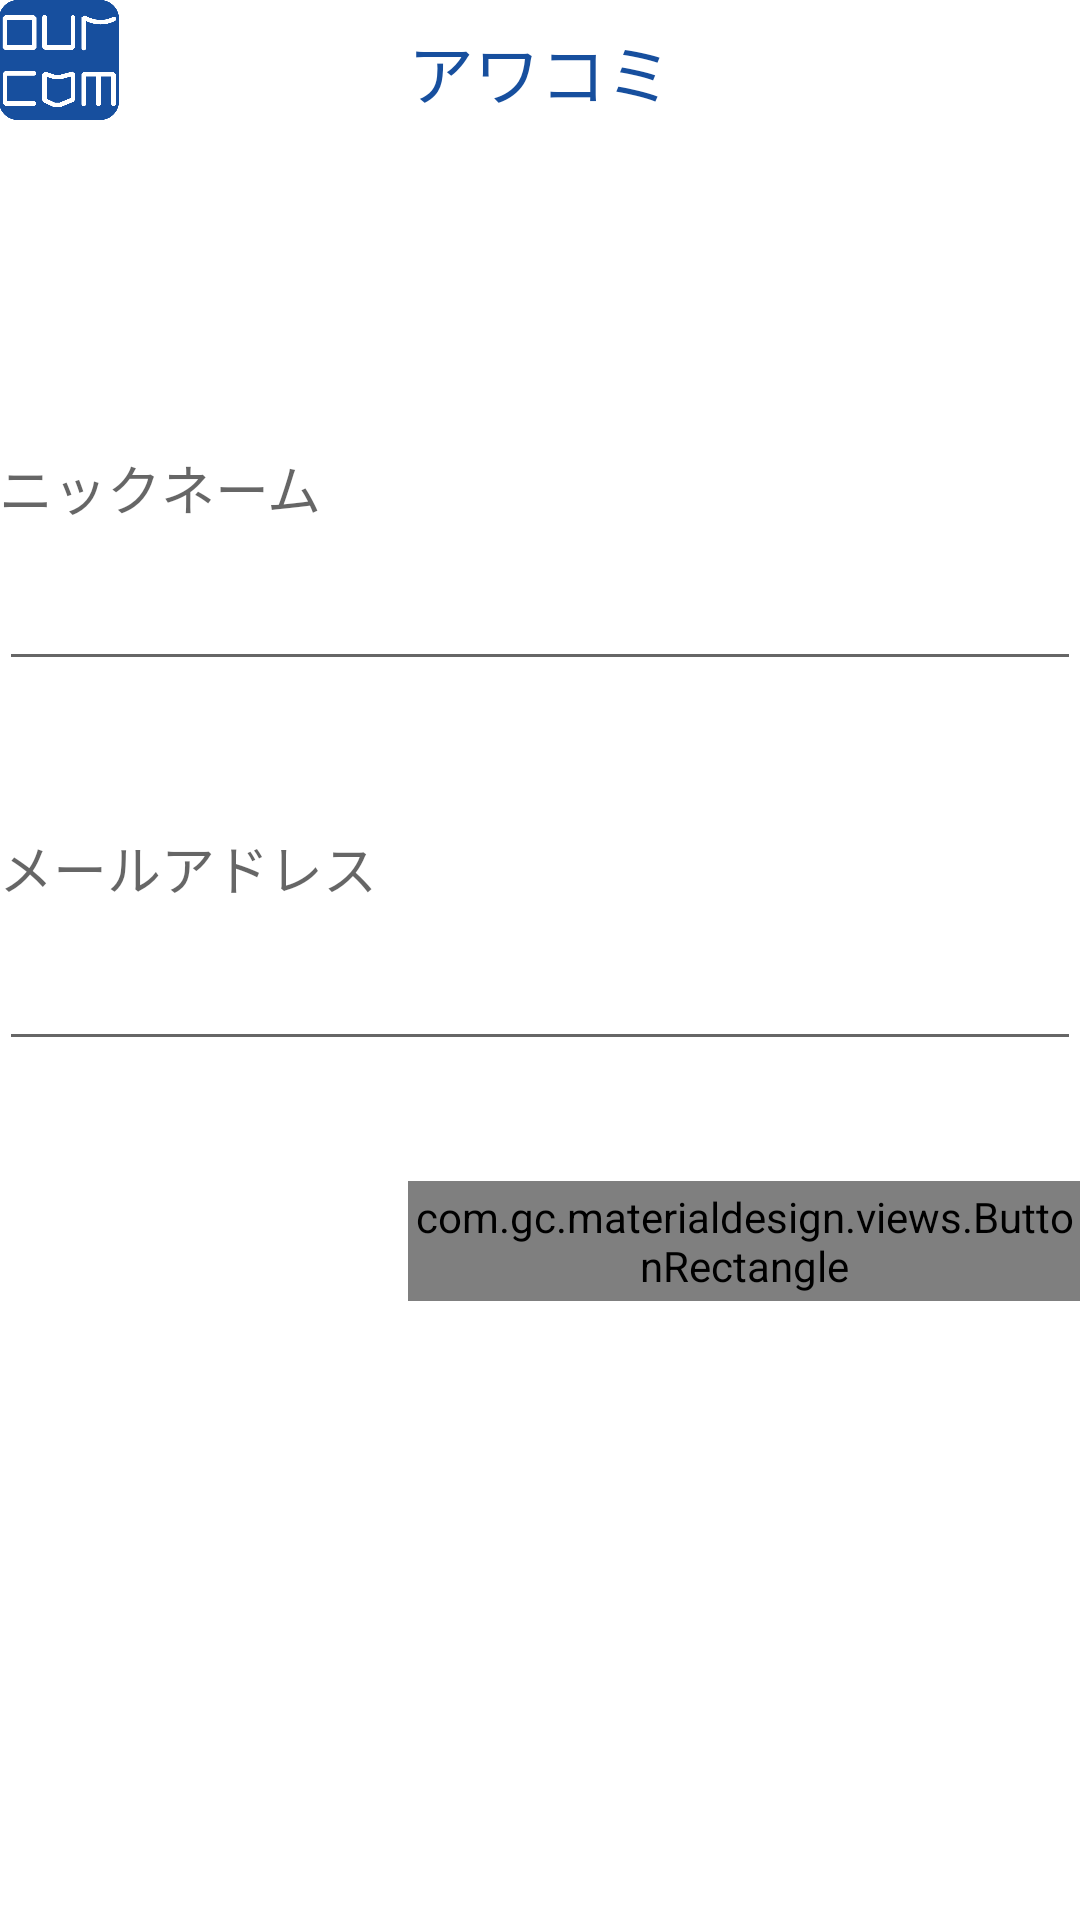

This screen was rendered from an Android layout file. Write that file and the resources it references.
<!-- AndroidManifest.xml: application theme AppOurComics -->
<!-- res/layout/activity_register.xml -->
<RelativeLayout xmlns:android="http://schemas.android.com/apk/res/android"
    xmlns:tools="http://schemas.android.com/tools" android:layout_width="match_parent"
    android:layout_height="match_parent" android:paddingLeft="@dimen/activity_horizontal_margin"
    android:paddingRight="@dimen/activity_horizontal_margin"
    android:paddingTop="@dimen/activity_vertical_margin"
    android:paddingBottom="@dimen/activity_vertical_margin"
    android:background="#ffffff"
    tools:context="com.example.example.activity.RegisterActivity"
    android:id="@+id/top">

    <TextView
        android:layout_width="wrap_content"
        android:layout_height="wrap_content"
        android:textAppearance="?android:attr/textAppearanceLarge"
        android:text="新規登録"
        android:id="@+id/regist_new_user"
        android:layout_below="@+id/imageView3"
        android:layout_centerHorizontal="true"
        android:layout_marginTop="32dp"
        android:textColor="@color/white" />

    <TextView
        android:layout_width="wrap_content"
        android:layout_height="wrap_content"
        android:textAppearance="?android:attr/textAppearanceMedium"
        android:text="ニックネーム"
        android:id="@+id/textView4"
        android:layout_marginTop="45dp"
        android:layout_below="@+id/regist_new_user"
        android:layout_alignParentLeft="true"
        android:layout_alignParentStart="true" />

    <EditText
        android:layout_width="wrap_content"
        android:layout_height="wrap_content"
        android:id="@+id/editText2"
        android:layout_below="@+id/textView4"
        android:layout_alignLeft="@+id/textView4"
        android:layout_alignStart="@+id/textView4"
        android:layout_marginTop="10dp"
        android:layout_alignParentRight="true"
        android:layout_alignParentEnd="true" />

    <TextView
        android:layout_width="wrap_content"
        android:layout_height="wrap_content"
        android:textAppearance="?android:attr/textAppearanceMedium"
        android:text="メールアドレス"
        android:id="@+id/textView5"
        android:layout_below="@+id/editText2"
        android:layout_alignLeft="@+id/editText2"
        android:layout_alignStart="@+id/editText2"
        android:layout_marginTop="49dp" />

    <EditText
        android:layout_width="wrap_content"
        android:layout_height="wrap_content"
        android:id="@+id/editText3"
        android:layout_below="@+id/textView5"
        android:layout_alignLeft="@+id/textView5"
        android:layout_alignStart="@+id/textView5"
        android:layout_marginTop="10dp"
        android:layout_alignRight="@+id/editText2"
        android:layout_alignEnd="@+id/editText2" />


    <com.gc.materialdesign.views.ButtonRectangle
        android:layout_width="wrap_content"
        android:layout_height="40dp"
        android:text="登録"
        android:id="@+id/ok"
        android:layout_marginTop="40dp"
        android:layout_below="@+id/editText3"
        android:layout_alignLeft="@+id/regist_new_user"
        android:layout_alignStart="@+id/regist_new_user" />

    <ImageView
        android:layout_width="40dp"
        android:layout_height="40dp"
        android:id="@+id/imageView3"
        android:src="@drawable/ourcomics_logo"
        android:layout_alignParentTop="true"
        android:layout_alignParentLeft="true"
        android:layout_alignParentStart="true" />

    <TextView
        android:layout_width="wrap_content"
        android:layout_height="wrap_content"
        android:textAppearance="?android:attr/textAppearanceLarge"
        android:text="アワコミ"
        android:id="@+id/textView6"
        android:layout_alignBottom="@+id/imageView3"
        android:layout_alignLeft="@+id/regist_new_user"
        android:layout_alignStart="@+id/regist_new_user"
        android:textColor="@color/base_color" />

</RelativeLayout>
<!-- resources referenced by this layout -->
<resources>
  <color name="base_color">#174f9e</color>
  <color name="white">#ffffff</color>
  <!-- drawable ourcomics_logo: jpg bitmap (drawable, 11061 bytes) -->
  <style name="AppOurComics" parent="Theme.AppCompat.Light.DarkActionBar">
          
          <item name="colorPrimary">@color/base_color</item>
          
          <item name="colorPrimaryDark">@color/base_color</item>
          <item name="android:windowContentOverlay">@null</item>
      </style>
</resources>
